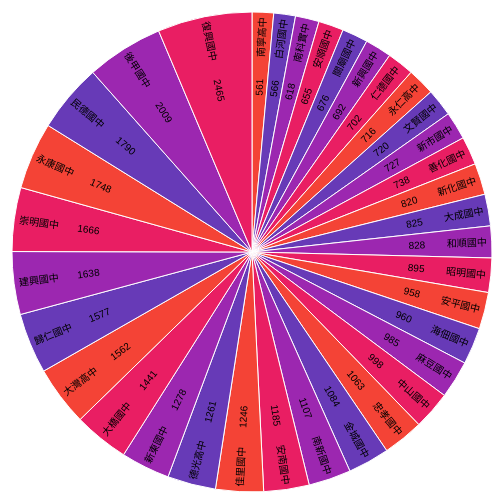
D3 v4 page, settled after 360 driven frames (6 s of simulated time); the page loaded 1 data file(s).


d3.json("openDataTn.json", function(d){
	var dataset = d;
	var oData = new Array();
	
	for(var i = 0; i < dataset.length; i ++){
		if(i % 2 == 0){
			var temp = new Array();
			temp.school = dataset[i].school;
			temp.boys = parseInt(dataset[i].num);
			temp.girls = parseInt(dataset[i+1].num);
			temp.total = temp.boys + temp.girls;
			oData.push(temp);
		}
	}
	oData.sort(function(a, b){return a.total - b.total});
	oData.splice(0, 35);
	
	var width = 960,
		height = 500,
		radius = Math.min(width, height) / 2;
		
	var color = d3.scaleOrdinal().range([
		'#673ab7',
		'#9c27b0',
		'#e91e63',
		'#f44336'
		])
		.domain(d3.range(1,4));
				
	var color1 = d3.scaleOrdinal().range([
		'#cddc39',
		'#8bc34a',
		'#4caf50',
		'#009688'
		])
		.domain(d3.range(1,4));
		
	var color2 = d3.scaleOrdinal().range([
		'#ff5722',
		'#ff9800',
		'#ffc107',
		'#ffeb3b'
		])
		.domain(d3.range(1,4));
		
	var arc = d3.arc()
		.outerRadius(radius - 10)
		.innerRadius(0);
		
	var labelArc = d3.arc()
		.outerRadius(radius - 35)
		.innerRadius(radius - 35);
		
	var labelArc2 = d3.arc()
		.outerRadius(radius - 85)
		.innerRadius(radius - 85);
	
	Init();
	
	$('input[name="radio"]').change(function(e){
		Init();
	});

	function Init() {
		var option = parseInt(d3.select('input[name="radio"]:checked').property('value'));
		var p = d3.select('#pieName');
		if(option == 1){
			oData.sort(function(a, b){return a.total - b.total});
			p.text("Total Number:");
		}		
		else if(option == 2){
			oData.sort(function(a, b){return a.boys - b.boys});
			p.text("Boys Number:");
		}			
		else if(option == 3){
			oData.sort(function(a, b){return a.girls - b.girls});
			p.text("Girls Number:");
		}
			
		d3.select("svg").remove();
		//*********************************************************************
		//for id "pie"
		//Pie chart for total number
		var pie = d3.pie()
			.sort(null)
			.value(function(d) {
				if(option == 1)
					return d.total;
				else if(option == 2)
					return d.boys;
				else if(option == 3)
					return d.girls;
			});

		var svg = d3.select("#pie").append("svg")
			.attr("width", width)
			.attr("height", height)
			.append("g")
			.attr("transform", "translate(" + width / 3 + "," + height / 2 + ")");

		var g = svg.selectAll(".arc")
			.data(pie(oData))
			.enter().append("g")
			.attr("class", "arc");

		g.append("path")
			.attr("d", arc)
			.on("mouseover", function(d) {
                p.text("School:" + d.data.school + ", Total:" + d.data.total + ", Boys:" + d.data.boys + ", Girls:" + d.data.girls);
			})
			.on("mouseout", function(d) {
				if(option == 1){
					p.text("Total Number:");
				}		
				else if(option == 2){
					p.text("Boys Number:");
				}			
				else if(option == 3){
					p.text("Girls Number:");
				}
			})
			.style("fill", function(d) {
				if(option == 1)
					return color(d.index); 
				else if(option == 2)
					return color1(d.index);
				else if(option == 3)
					return color2(d.index);
			});
		
		g.append("text")
			.attr("transform", function(d) {
				var mid_angle = d.endAngle < Math.PI ? d.startAngle / 2 + d.endAngle / 2 : d.startAngle / 2 + d.endAngle / 2 + Math.PI;
				return "translate(" + labelArc.centroid(d) + ") rotate(-90) rotate(" + (mid_angle * 180 / Math.PI) + ")";
			})
			.attr("dy", ".35em")
			.text(function(d) {
				return d.data.school
			});
		
		g.append("text")
			.attr("transform", function(d) {
				var mid_angle = d.endAngle < Math.PI ? d.startAngle / 2 + d.endAngle / 2 : d.startAngle / 2 + d.endAngle / 2 + Math.PI;
				return "translate(" + labelArc2.centroid(d) + ") rotate(-90) rotate(" + (mid_angle * 180 / Math.PI) + ")";
			})
			.attr("dy", ".35em")
			.text(function(d) { 
				return d.value;
			});
	//*********************************************************************
	}

});



### data: openDataTn.json
[
 {
  "school": "下營國中",
  "sex": "男",
  "num": "204"
 },
 {
  "school": "下營國中",
  "sex": "女",
  "num": "201"
 },
 {
  "school": "土城高中",
  "sex": "男",
  "num": "185"
 },
 {
  "school": "土城高中",
  "sex": "女",
  "num": "179"
 },
 {
  "school": "大內國中",
  "sex": "男",
  "num": "95"
 },
 {
  "school": "大內國中",
  "sex": "女",
  "num": "74"
 },
 {
  "school": "大成國中",
  "sex": "男",
  "num": "411"
 },
 {
  "school": "大成國中",
  "sex": "女",
  "num": "414"
 },
 "... 132 more items"
]